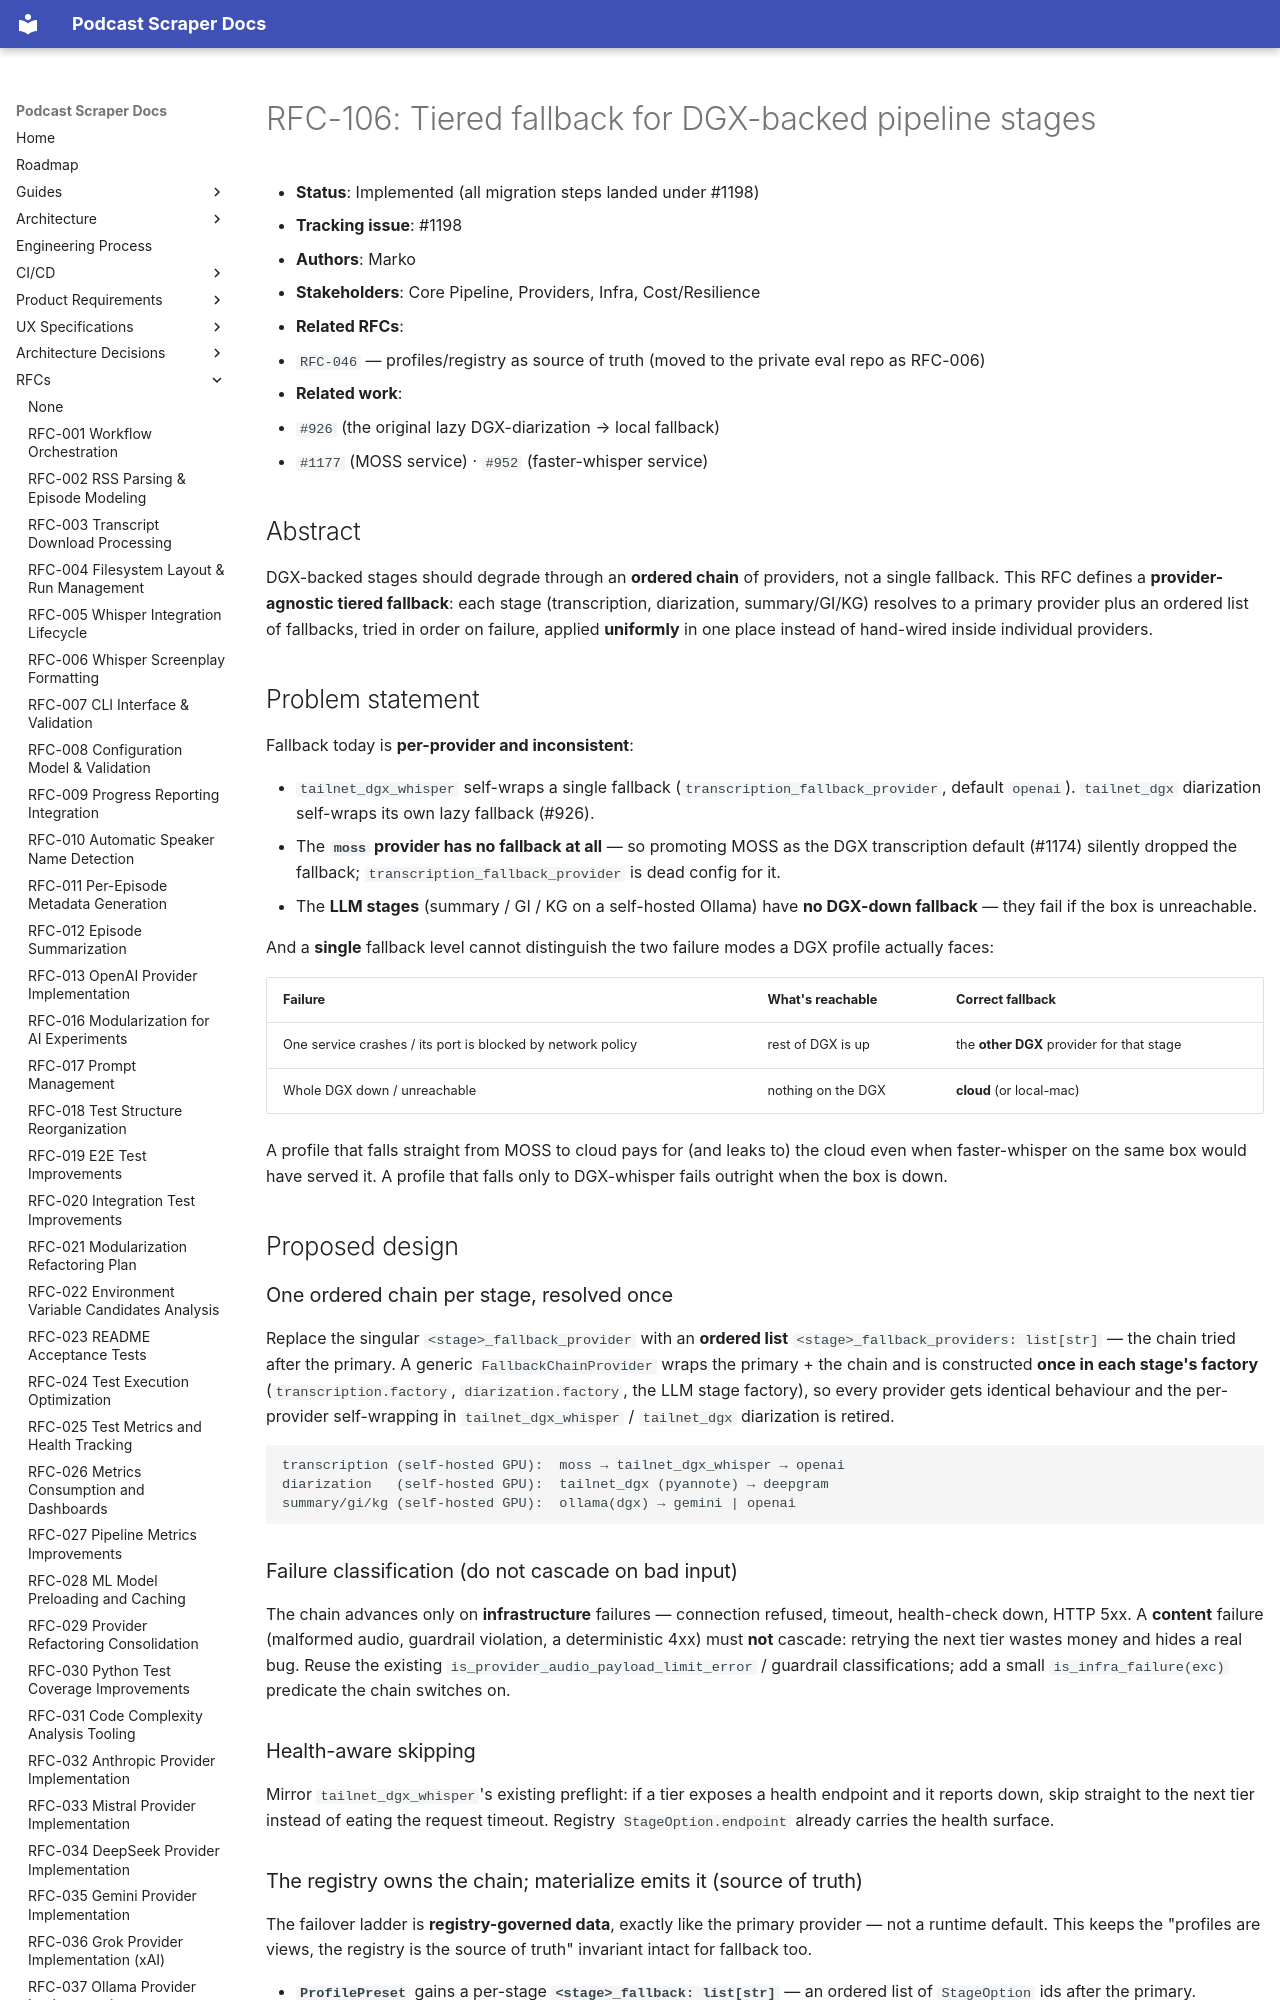

repository: chipi/podcast_scraper · page: rfc/RFC-106-tiered-dgx-service-fallback/index.html · generator: mkdocs

# RFC-106: Tiered fallback for DGX-backed pipeline stages

- **Status**: Implemented (all migration steps landed under #1198)
- **Tracking issue**: #1198
- **Authors**: Marko
- **Stakeholders**: Core Pipeline, Providers, Infra, Cost/Resilience
- **Related RFCs**:
  - `RFC-046` — profiles/registry as source of truth (moved to the private eval repo as RFC-006)
- **Related work**:
  - `#926` (the original lazy DGX-diarization → local fallback)
  - `#1177` (MOSS service) · `#952` (faster-whisper service)

## Abstract

DGX-backed stages should degrade through an **ordered chain** of providers, not a single fallback.
This RFC defines a **provider-agnostic tiered fallback**: each stage (transcription, diarization,
summary/GI/KG) resolves to a primary provider plus an ordered list of fallbacks, tried in order on
failure, applied **uniformly** in one place instead of hand-wired inside individual providers.

## Problem statement

Fallback today is **per-provider and inconsistent**:

- `tailnet_dgx_whisper` self-wraps a single fallback (`transcription_fallback_provider`, default
  `openai`). `tailnet_dgx` diarization self-wraps its own lazy fallback (#926).
- The **`moss` provider has no fallback at all** — so promoting MOSS as the DGX transcription default
  (#1174) silently dropped the fallback; `transcription_fallback_provider` is dead config for it.
- The **LLM stages** (summary / GI / KG on a self-hosted Ollama) have **no DGX-down fallback** — they fail
  if the box is unreachable.

And a **single** fallback level cannot distinguish the two failure modes a DGX profile actually
faces:

| Failure | What's reachable | Correct fallback |
| --- | --- | --- |
| One service crashes / its port is blocked by network policy | rest of DGX is up | the **other DGX** provider for that stage |
| Whole DGX down / unreachable | nothing on the DGX | **cloud** (or local-mac) |

A profile that falls straight from MOSS to cloud pays for (and leaks to) the cloud even when
faster-whisper on the same box would have served it. A profile that falls only to DGX-whisper fails
outright when the box is down.

## Proposed design

### One ordered chain per stage, resolved once

Replace the singular `<stage>_fallback_provider` with an **ordered list**
`<stage>_fallback_providers: list[str]` — the chain tried after the primary. A generic
`FallbackChainProvider` wraps the primary + the chain and is constructed **once in each stage's
factory** (`transcription.factory`, `diarization.factory`, the LLM stage factory), so every provider
gets identical behaviour and the per-provider self-wrapping in `tailnet_dgx_whisper` /
`tailnet_dgx` diarization is retired.

```text
transcription (self-hosted GPU):  moss → tailnet_dgx_whisper → openai
diarization   (self-hosted GPU):  tailnet_dgx (pyannote) → deepgram
summary/gi/kg (self-hosted GPU):  ollama(dgx) → gemini | openai
```
